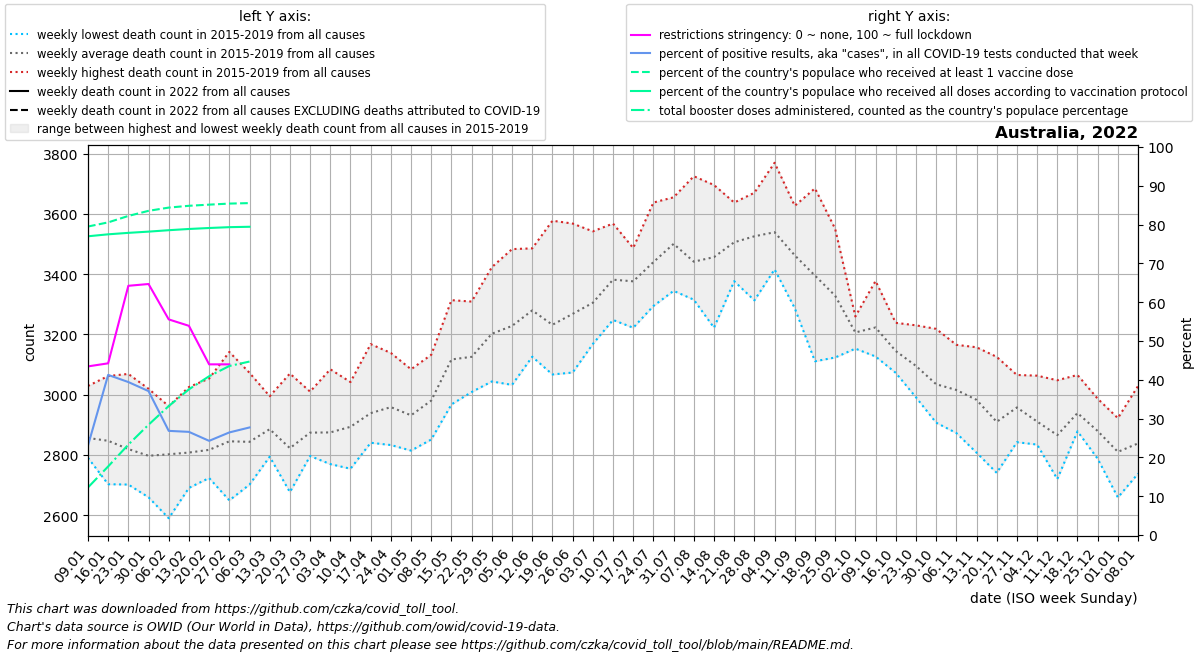

The data file committed next to this chart (first rows):
date, location, time_unit, time, deaths_2010_all_ages, deaths_2011_all_ages, deaths_2012_all_ages, deaths_2013_all_ages, deaths_2014_all_ages, deaths_2015_all_ages, deaths_2016_all_ages, deaths_2017_all_ages, deaths_2018_all_ages, deaths_2019_all_ages, deaths_2020_all_ages, deaths_2021_all_ages, deaths_2022_all_ages, new_deaths, new_cases_smoothed, new_tests_smoothed, positive_test_percent, stringency_index, people_vaccinated, people_fully_vaccinated
2022-01-09, Australia, weekly, 1, , , , , , 2867, 2801, 2794, 2791, 3029, 2811, 2929, , 121.0, 381628, 1665822, 23.03, 43.45, 20500353, 19851811
2022-01-16, Australia, weekly, 2, , , , , , 2703, 2882, 2818, 2770, 3062, 2826, 2846, , 305.0, 706088, 1711845, 41.26, 44.24, 20774969, 19981958
2022-01-23, Australia, weekly, 3, , , , , , 2702, 2839, 2727, 2761, 3069, 2818, 3025, , 456.0, 582342, 1465236, 39.42, 64.22, 21202429, 20078844
2022-01-30, Australia, weekly, 4, , , , , , 2687, 2660, 2790, 2830, 3020, 2933, 2857, , 612.0, 383778, 1042336, 37.09, 64.68, 21542122, 20160749
2022-02-06, Australia, weekly, 5, , , , , , 2590, 2854, 2708, 2898, 2962, 2825, 3007, , 488.0, 218587, 805003, 26.84, 55.56, 21757517, 20255043
2022-02-13, Australia, weekly, 6, , , , , , 2807, 2693, 2824, 2691, 3026, 2853, 2875, , 356.0, 179310, 674141, 26.58, 53.91, 21877299, 20336700
2022-02-20, Australia, weekly, 7, , , , , , 2724, 2733, 2784, 2791, 3054, 2944, 2853, , 325.0, 143382, 590262, 24.27, 43.98, 21953926, 20402075
2022-02-27, Australia, weekly, 8, , , , , , 2649, 2731, 2877, 2827, 3142, 2947, 2986, , 242.0, 150132, 567846, 26.44, 43.98, 22023767, 20457446
2022-03-06, Australia, weekly, 9, , , , , , 2758, 2702, 2818, 2868, 3073, 3020, 2964, , 39.0, 23000, 82978, 27.72, , 22055898, 20483240
2022-03-13, Australia, weekly, 10, , , , , , 2796, 2794, 2980, 2862, 2995, 2928, 3049, , , , , , , , 
2022-03-20, Australia, weekly, 11, , , , , , 2677, 2755, 2726, 2885, 3070, 2901, 3013, , , , , , , , 
2022-03-27, Australia, weekly, 12, , , , , , 2796, 2864, 2857, 2843, 3010, 3033, 2992, , , , , , , , 
2022-04-03, Australia, weekly, 13, , , , , , 2775, 2823, 2770, 2922, 3084, 3115, 3014, , , , , , , , 
2022-04-10, Australia, weekly, 14, , , , , , 2785, 2942, 2944, 2754, 3042, 3220, 2905, , , , , , , , 
2022-04-17, Australia, weekly, 15, , , , , , 2873, 2924, 2888, 2841, 3168, 3132, 3201, , , , , , , , 
2022-04-24, Australia, weekly, 16, , , , , , 2833, 2879, 2957, 2987, 3139, 3015, 3176, , , , , , , , 
2022-05-01, Australia, weekly, 17, , , , , , 2953, 2873, 2933, 2814, 3084, 3041, 3181, , , , , , , , 
2022-05-08, Australia, weekly, 18, , , , , , 3017, 2851, 2892, 3011, 3133, 2989, 3334, , , , , , , , 
2022-05-15, Australia, weekly, 19, , , , , , 3114, 2968, 3055, 3135, 3314, 3161, 3295, , , , , , , , 
2022-05-22, Australia, weekly, 20, , , , , , 3075, 3009, 3092, 3144, 3309, 3035, 3305, , , , , , , , 
2022-05-29, Australia, weekly, 21, , , , , , 3044, 3179, 3095, 3270, 3424, 3157, 3454, , , , , , , , 
2022-06-05, Australia, weekly, 22, , , , , , 3033, 3231, 3162, 3233, 3484, 3145, 3296, , , , , , , , 
2022-06-12, Australia, weekly, 23, , , , , , 3126, 3256, 3216, 3316, 3486, 3078, 3504, , , , , , , , 
2022-06-19, Australia, weekly, 24, , , , , , 3156, 3067, 3213, 3147, 3578, 3074, 3406, , , , , , , , 
2022-06-26, Australia, weekly, 25, , , , , , 3074, 3241, 3158, 3301, 3568, 3013, 3347, , , , , , , , 
2022-07-03, Australia, weekly, 26, , , , , , 3168, 3243, 3261, 3311, 3542, 3002, 3381, , , , , , , , 
2022-07-10, Australia, weekly, 27, , , , , , 3248, 3332, 3387, 3374, 3568, 3102, 3451, , , , , , , , 
2022-07-17, Australia, weekly, 28, , , , , , 3364, 3342, 3468, 3222, 3487, 3137, 3502, , , , , , , , 
2022-07-24, Australia, weekly, 29, , , , , , 3343, 3295, 3638, 3328, 3598, 3105, 3557, , , , , , , , 
2022-07-31, Australia, weekly, 30, , , , , , 3384, 3345, 3635, 3485, 3655, 3277, 3622, , , , , , , , 
2022-08-07, Australia, weekly, 31, , , , , , 3397, 3330, 3725, 3316, 3441, 3310, 3423, , , , , , , , 
2022-08-14, Australia, weekly, 32, , , , , , 3434, 3334, 3696, 3222, 3598, 3306, 3386, , , , , , , , 
2022-08-21, Australia, weekly, 33, , , , , , 3468, 3469, 3638, 3377, 3578, 3436, 3438, , , , , , , , 
2022-08-28, Australia, weekly, 34, , , , , , 3547, 3468, 3670, 3313, 3631, 3240, 3381, , , , , , , , 
2022-09-04, Australia, weekly, 35, , , , , , 3416, 3505, 3770, 3467, 3540, 3226, 3443, , , , , , , , 
2022-09-11, Australia, weekly, 36, , , , , , 3491, 3352, 3556, 3287, 3627, 3244, 3312, , , , , , , , 
2022-09-18, Australia, weekly, 37, , , , , , 3418, 3303, 3685, 3111, 3461, 3165, 3423, , , , , , , , 
2022-09-25, Australia, weekly, 38, , , , , , 3346, 3162, 3551, 3124, 3461, 3039, 3283, , , , , , , , 
2022-10-02, Australia, weekly, 39, , , , , , 3157, 3257, 3260, 3153, 3207, 3129, 3406, , , , , , , , 
2022-10-09, Australia, weekly, 40, , , , , , 3132, 3208, 3272, 3127, 3378, 3135, 3301, , , , , , , , 
2022-10-16, Australia, weekly, 41, , , , , , 3073, 3170, 3126, 3119, 3239, 2992, 3237, , , , , , , , 
2022-10-23, Australia, weekly, 42, , , , , , 2992, 3152, 3023, 3083, 3230, 2958, 3286, , , , , , , , 
2022-10-30, Australia, weekly, 43, , , , , , 2909, 3168, 2907, 2971, 3219, 2911, 3171, , , , , , , , 
2022-11-06, Australia, weekly, 44, , , , , , 2873, 3071, 2960, 3010, 3166, 2969, 3190, , , , , , , , 
2022-11-13, Australia, weekly, 45, , , , , , 2879, 3158, 2808, 2991, 3081, 3000, 2979, , , , , , , , 
2022-11-20, Australia, weekly, 46, , , , , , 2741, 2945, 2865, 2874, 3126, 3059, 3064, , , , , , , , 
2022-11-27, Australia, weekly, 47, , , , , , 2866, 3026, 2842, 2988, 3066, 2942, 3061, , , , , , , , 
2022-12-04, Australia, weekly, 48, , , , , , 2860, 2879, 2835, 2918, 3063, 2864, , , , , , , , , 
2022-12-11, Australia, weekly, 49, , , , , , 2795, 2720, 2842, 2924, 3048, 3022, , , , , , , , , 
2022-12-18, Australia, weekly, 50, , , , , , 2879, 2896, 2908, 2947, 3066, 2942, , , , , , , , , 
2022-12-25, Australia, weekly, 51, , , , , , 2787, 2903, 2841, 2879, 2987, 2952, , , , , , , , , 
2023-01-01, Australia, weekly, 52, , , , , , 2676, 2922, 2659, 2880, 2915, 2966, , , , , , , , , 
2023-01-08, Australia, weekly, 1, , , , , 2867, 2738, 2794, 2791, 3029, 2811, 2876, , , , , , , , , 
